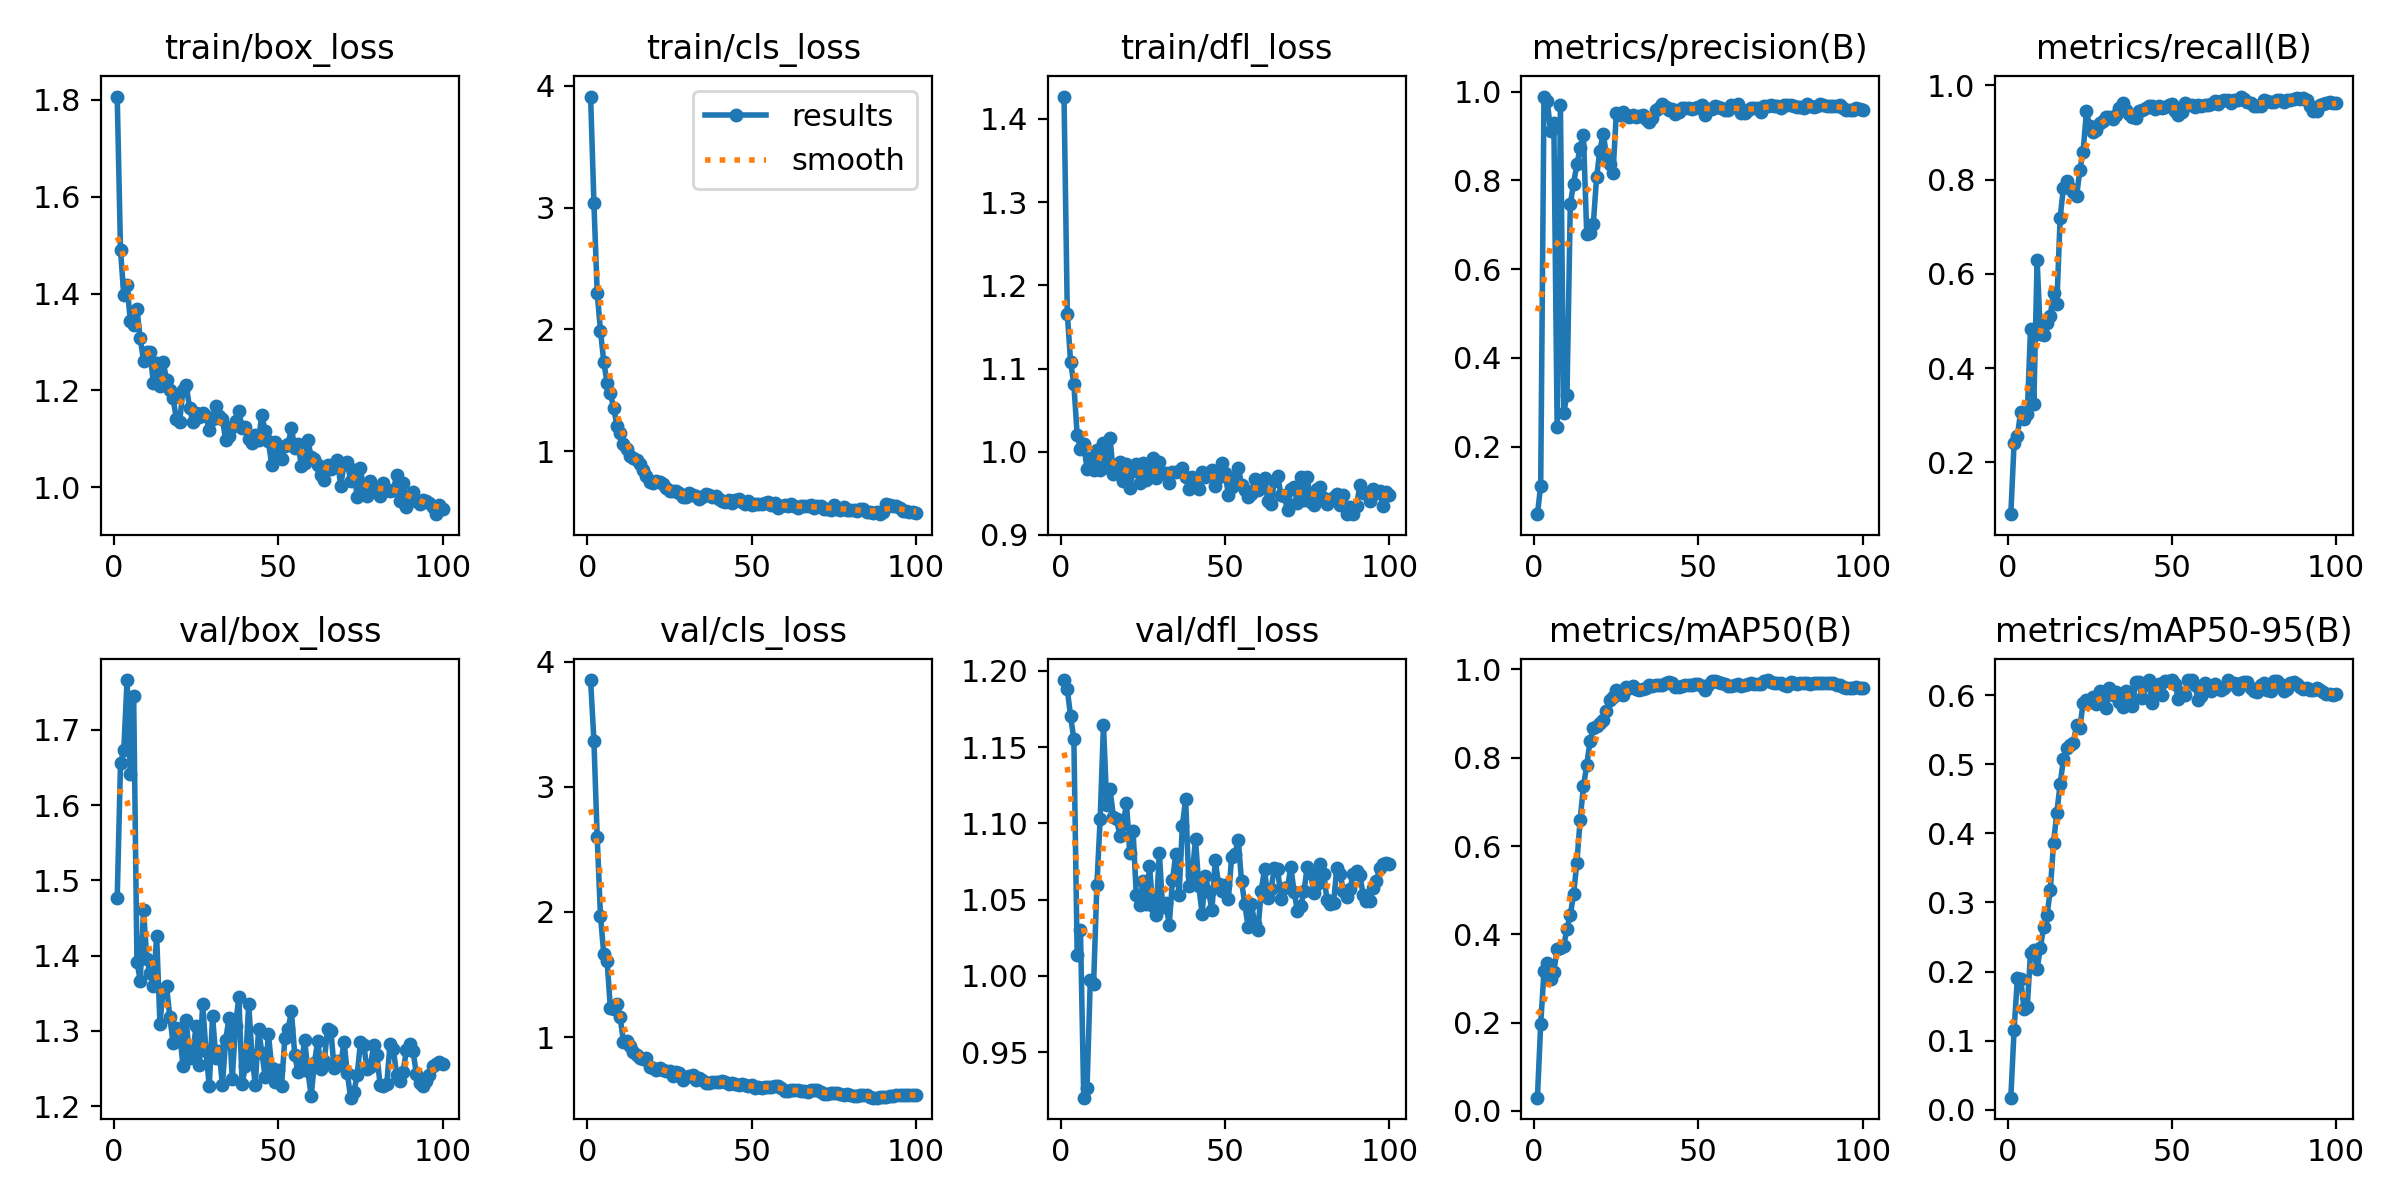

Source data for this figure (header and first rows):
epoch, time, train/box_loss, train/cls_loss, train/dfl_loss, metrics/precision(B), metrics/recall(B), metrics/mAP50(B), metrics/mAP50-95(B), val/box_loss, val/cls_loss, val/dfl_loss, lr/pg0, lr/pg1, lr/pg2
1, 78.63, 1.807, 3.912, 1.427, 0.04756, 0.09019, 0.02972, 0.01744, 1.476, 3.853, 1.194, 0.0001715, 0.0001715, 0.0001715
2, 153.1, 1.49, 3.041, 1.166, 0.112, 0.2416, 0.1968, 0.1158, 1.655, 3.369, 1.188, 0.0003537, 0.0003537, 0.0003537
3, 227.5, 1.397, 2.302, 1.108, 0.9887, 0.2564, 0.3161, 0.1906, 1.673, 2.6, 1.17, 0.0005323, 0.0005323, 0.0005323
4, 302.1, 1.418, 1.987, 1.081, 0.9793, 0.3072, 0.3349, 0.189, 1.766, 1.968, 1.155, 0.0007071, 0.0007071, 0.0007071
5, 378.4, 1.343, 1.735, 1.02, 0.9107, 0.2922, 0.2986, 0.1465, 1.642, 1.665, 1.014, 0.0008783, 0.0008783, 0.0008783
6, 454.3, 1.336, 1.56, 1.003, 0.9301, 0.3031, 0.3153, 0.1487, 1.745, 1.612, 1.03, 0.001046, 0.001046, 0.001046
7, 530.2, 1.367, 1.474, 1.009, 0.2438, 0.4835, 0.3664, 0.2267, 1.392, 1.235, 0.9202, 0.00121, 0.00121, 0.00121
8, 606.4, 1.308, 1.358, 0.9793, 0.9686, 0.3231, 0.3684, 0.2307, 1.366, 1.227, 0.9266, 0.00133, 0.00133, 0.00133
9, 681.4, 1.262, 1.209, 0.9921, 0.2757, 0.6288, 0.3742, 0.2041, 1.46, 1.262, 0.9975, 0.001316, 0.001316, 0.001316
10, 756.9, 1.28, 1.15, 0.9783, 0.317, 0.472, 0.4127, 0.2343, 1.395, 1.157, 0.9949, 0.001302, 0.001302, 0.001302
11, 831.2, 1.279, 1.061, 1.002, 0.7461, 0.4705, 0.4442, 0.2652, 1.377, 0.9595, 1.06, 0.001288, 0.001288, 0.001288
12, 906.1, 1.215, 1.017, 0.9776, 0.7926, 0.4965, 0.4902, 0.2812, 1.359, 0.9711, 1.103, 0.001273, 0.001273, 0.001273
13, 978.6, 1.256, 0.9622, 1.01, 0.8356, 0.5104, 0.5624, 0.3175, 1.426, 0.933, 1.164, 0.001259, 0.001259, 0.001259
14, 1055, 1.209, 0.9402, 0.982, 0.8726, 0.5602, 0.6599, 0.3862, 1.309, 0.8804, 1.112, 0.001245, 0.001245, 0.001245
15, 1129, 1.258, 0.9263, 1.017, 0.9025, 0.5352, 0.735, 0.4301, 1.356, 0.8571, 1.122, 0.001231, 0.001231, 0.001231
16, 1205, 1.222, 0.8913, 0.9731, 0.6799, 0.7181, 0.7827, 0.4712, 1.36, 0.8325, 1.104, 0.001217, 0.001217, 0.001217
17, 1282, 1.202, 0.845, 0.984, 0.6823, 0.7828, 0.8377, 0.5072, 1.318, 0.8279, 1.103, 0.001203, 0.001203, 0.001203
18, 1355, 1.184, 0.7954, 0.9881, 0.7008, 0.7969, 0.8678, 0.5234, 1.284, 0.8296, 1.092, 0.001189, 0.001189, 0.001189
19, 1432, 1.141, 0.7506, 0.9649, 0.8068, 0.783, 0.8728, 0.5284, 1.303, 0.7618, 1.099, 0.001174, 0.001174, 0.001174
20, 1505, 1.135, 0.7386, 0.9854, 0.8665, 0.7732, 0.8792, 0.5314, 1.297, 0.7541, 1.114, 0.00116, 0.00116, 0.00116
21, 1582, 1.201, 0.759, 0.9564, 0.9044, 0.7642, 0.8858, 0.5561, 1.254, 0.7363, 1.08, 0.001146, 0.001146, 0.001146
22, 1659, 1.21, 0.7447, 0.9772, 0.8574, 0.8199, 0.9058, 0.5526, 1.314, 0.7504, 1.095, 0.001132, 0.001132, 0.001132
23, 1733, 1.165, 0.7312, 0.9853, 0.8374, 0.859, 0.9308, 0.589, 1.264, 0.7376, 1.053, 0.001118, 0.001118, 0.001118
24, 1809, 1.134, 0.6954, 0.9618, 0.8165, 0.9451, 0.9379, 0.5934, 1.271, 0.729, 1.046, 0.001104, 0.001104, 0.001104
25, 1883, 1.154, 0.6726, 0.9859, 0.9507, 0.9131, 0.9526, 0.5895, 1.306, 0.7257, 1.062, 0.001089, 0.001089, 0.001089
26, 1958, 1.145, 0.6765, 0.9658, 0.9478, 0.9, 0.9438, 0.5976, 1.255, 0.6911, 1.047, 0.001075, 0.001075, 0.001075
27, 2034, 1.153, 0.67, 0.9728, 0.9537, 0.9044, 0.9423, 0.5866, 1.335, 0.7235, 1.072, 0.001061, 0.001061, 0.001061
28, 2107, 1.148, 0.653, 0.9923, 0.948, 0.9196, 0.9593, 0.6055, 1.273, 0.7116, 1.046, 0.001047, 0.001047, 0.001047
29, 2181, 1.117, 0.6253, 0.9681, 0.943, 0.9246, 0.9589, 0.6002, 1.226, 0.6601, 1.04, 0.001033, 0.001033, 0.001033
30, 2255, 1.141, 0.6268, 0.9872, 0.9462, 0.9337, 0.9617, 0.5821, 1.32, 0.6841, 1.081, 0.001019, 0.001019, 0.001019
31, 2331, 1.167, 0.6572, 0.9749, 0.9432, 0.9327, 0.9562, 0.6098, 1.264, 0.6919, 1.045, 0.001005, 0.001005, 0.001005
32, 2407, 1.147, 0.6372, 0.9748, 0.9443, 0.9289, 0.9529, 0.5998, 1.273, 0.6966, 1.048, 0.0009904, 0.0009904, 0.0009904
33, 2483, 1.141, 0.6285, 0.9625, 0.947, 0.9378, 0.9555, 0.6051, 1.228, 0.661, 1.033, 0.0009763, 0.0009763, 0.0009763
34, 2551, 1.098, 0.6098, 0.9751, 0.937, 0.9517, 0.9583, 0.59, 1.287, 0.67, 1.063, 0.0009621, 0.0009621, 0.0009621
35, 2617, 1.106, 0.6241, 0.9752, 0.9314, 0.9626, 0.9641, 0.5825, 1.318, 0.6596, 1.08, 0.000948, 0.000948, 0.000948
36, 2695, 1.124, 0.6476, 0.9764, 0.9401, 0.9473, 0.9617, 0.6068, 1.236, 0.6307, 1.053, 0.0009339, 0.0009339, 0.0009339
37, 2769, 1.137, 0.6431, 0.9808, 0.9586, 0.9384, 0.9657, 0.5901, 1.307, 0.6362, 1.099, 0.0009197, 0.0009197, 0.0009197
38, 2844, 1.158, 0.6243, 0.9691, 0.9631, 0.9323, 0.9643, 0.584, 1.345, 0.6409, 1.116, 0.0009056, 0.0009056, 0.0009056
39, 2919, 1.122, 0.6278, 0.9549, 0.9727, 0.9299, 0.9649, 0.6186, 1.229, 0.6401, 1.059, 0.0008914, 0.0008914, 0.0008914
40, 2995, 1.125, 0.6087, 0.9697, 0.9641, 0.9447, 0.9695, 0.6186, 1.254, 0.6436, 1.066, 0.0008773, 0.0008773, 0.0008773
41, 3062, 1.1, 0.5927, 0.9618, 0.9588, 0.9467, 0.9713, 0.5958, 1.336, 0.6536, 1.09, 0.0008631, 0.0008631, 0.0008631
42, 3131, 1.091, 0.5856, 0.9555, 0.9604, 0.9523, 0.9697, 0.6155, 1.267, 0.6434, 1.059, 0.000849, 0.000849, 0.000849
43, 3198, 1.107, 0.6007, 0.9759, 0.95, 0.9568, 0.9599, 0.6214, 1.228, 0.6242, 1.041, 0.0008348, 0.0008348, 0.0008348
44, 3267, 1.097, 0.5747, 0.9694, 0.9533, 0.9554, 0.9596, 0.5893, 1.302, 0.6329, 1.066, 0.0008207, 0.0008207, 0.0008207
45, 3335, 1.15, 0.6024, 0.9731, 0.9619, 0.9499, 0.9623, 0.6011, 1.271, 0.622, 1.055, 0.0008065, 0.0008065, 0.0008065
46, 3401, 1.115, 0.6034, 0.9785, 0.962, 0.9558, 0.9651, 0.6155, 1.239, 0.6193, 1.043, 0.0007924, 0.0007924, 0.0007924
47, 3469, 1.095, 0.5864, 0.9593, 0.9638, 0.9526, 0.9648, 0.6, 1.296, 0.6246, 1.076, 0.0007782, 0.0007782, 0.0007782
48, 3536, 1.046, 0.5652, 0.9698, 0.9603, 0.9541, 0.964, 0.6201, 1.251, 0.6141, 1.06, 0.0007641, 0.0007641, 0.0007641
49, 3601, 1.094, 0.5884, 0.9862, 0.9636, 0.9587, 0.9662, 0.6209, 1.232, 0.6119, 1.055, 0.0007499, 0.0007499, 0.0007499
50, 3666, 1.069, 0.5594, 0.9747, 0.9656, 0.9606, 0.9673, 0.6213, 1.248, 0.6148, 1.059, 0.0007358, 0.0007358, 0.0007358
51, 3732, 1.059, 0.5645, 0.9486, 0.9692, 0.9463, 0.9633, 0.6155, 1.227, 0.5932, 1.05, 0.0007216, 0.0007216, 0.0007216
52, 3800, 1.085, 0.5637, 0.9573, 0.947, 0.9377, 0.9538, 0.5939, 1.291, 0.6008, 1.078, 0.0007075, 0.0007075, 0.0007075
53, 3868, 1.089, 0.5648, 0.97, 0.9606, 0.9429, 0.9638, 0.603, 1.302, 0.5948, 1.08, 0.0006934, 0.0006934, 0.0006934
54, 3935, 1.123, 0.5714, 0.9808, 0.9604, 0.9631, 0.9731, 0.6005, 1.326, 0.6019, 1.089, 0.0006792, 0.0006792, 0.0006792
55, 4004, 1.08, 0.579, 0.9605, 0.9669, 0.958, 0.9739, 0.6219, 1.268, 0.603, 1.062, 0.0006651, 0.0006651, 0.0006651
56, 4070, 1.09, 0.5602, 0.9543, 0.9656, 0.9579, 0.9708, 0.6216, 1.245, 0.5979, 1.047, 0.0006509, 0.0006509, 0.0006509
57, 4137, 1.045, 0.5711, 0.946, 0.9635, 0.9531, 0.9688, 0.6143, 1.252, 0.6074, 1.032, 0.0006368, 0.0006368, 0.0006368
58, 4215, 1.05, 0.5343, 0.9493, 0.9591, 0.959, 0.9665, 0.593, 1.288, 0.6125, 1.047, 0.0006226, 0.0006226, 0.0006226
59, 4291, 1.097, 0.5537, 0.9677, 0.9579, 0.9556, 0.9634, 0.5985, 1.247, 0.5939, 1.034, 0.0006085, 0.0006085, 0.0006085
60, 4362, 1.063, 0.557, 0.9536, 0.9702, 0.9574, 0.9624, 0.617, 1.213, 0.5672, 1.03, 0.0005943, 0.0005943, 0.0005943
... 40 more rows
